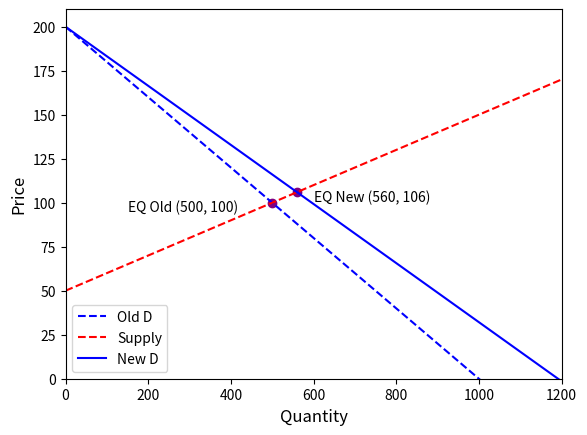

Write the Python code that produced this figure.

import matplotlib.pyplot as plt 
import numpy as np    

def abline(slope, intercept):
    """Plot a line from slope and intercept"""
    axes = plt.gca()
    axes.set_xlim([0, 2800])
    axes.set_ylim([0, 50])
    x_vals = np.array(axes.get_xlim())
    y_vals = intercept + slope * x_vals
    plt.plot(1000, 26.5, "or")
    axes.annotate("P1", (1000, 26.5))
    plt.plot(2000, 9.94, "or")
    axes.annotate("P2", (2000, 9.94))
    plt.plot(x_vals, y_vals, '--b')
    plt.xlabel("Quantity", fontsize=12)
    plt.ylabel("Price", fontsize=12)
    plt.savefig("prob2.png",dpi=400)
    plt.close


def sup_dem_line(slope1, intercept1, slope2, intercept2):
    """
    Plot demand / supply curve line
    """
    axes = plt.gca()
    axes.set_xlim([0, 2000])
    axes.set_ylim([0, 150])
    x_vals = np.array(axes.get_xlim())
    y_vals1 = intercept1 + slope1 * x_vals
    y_vals2 = intercept2 + slope2 * x_vals
    plt.plot(1000, 50, "o", color='purple')
    axes.annotate("EQ (1000, 50)", (1000, 50))
    plt.plot(x_vals, y_vals1, '--b')
    plt.plot(x_vals, y_vals2, '--r')
    plt.xlabel("Quantity", fontsize=12)
    plt.ylabel("Price", fontsize=12)
    plt.savefig("prob1.png",dpi=400)
    plt.close()


def dem_q3(slope1, intercept1, slope2, intercept2):
    """
    Plot demand / supply curve line
    """
    axes = plt.gca()
    # axes.set_xlim([40, 80])
    # axes.set_ylim([12, 20])
    axes.set_xlim([0, 150])
    axes.set_ylim([0, 32])
    x_vals = np.array(axes.get_xlim())
    y_vals1 = intercept1 + slope1 * x_vals
    y_vals2 = intercept2 + slope2 * x_vals
    plt.plot(x_vals, y_vals1, '--b', label='Original')
    plt.plot(x_vals, y_vals2, '-r', label='New')
    plt.xlabel("Quantity", fontsize=12)
    plt.ylabel("Price", fontsize=12)
    plt.legend()
    # plt.savefig("prob3c_zoomed.png",dpi=400)
    plt.savefig("prob3c.png",dpi=400)
    plt.close()
    

def sup_dem2(slopes, ints):
    """
    Plot demand / supply curve line
    """
    axes = plt.gca()
    axes.set_xlim([0, 2000])
    axes.set_ylim([0, 150])
    x_vals = np.array(axes.get_xlim())
    y_vals1 = ints[0] + slopes[0] * x_vals
    y_vals2 = ints[1] + slopes[1] * x_vals
    y_vals3 = ints[2] + slopes[2] * x_vals
    y_vals4 = ints[3] + slopes[3] * x_vals
    plt.plot(865.385, 53.845, "o", color='purple')
    axes.annotate("EQ (865.385, 53.845)", (150, 53.845))
    plt.plot(x_vals, y_vals1, '--b', label="Old D")
    plt.plot(x_vals, y_vals2, '--r', label= "Old S")
    plt.plot(x_vals, y_vals3, '-b', label="New D")
    plt.plot(x_vals, y_vals4, '-r', label="New S")
    plt.xlabel("Quantity", fontsize=12)
    plt.ylabel("Price", fontsize=12)
    plt.legend()
    plt.savefig("prob1_dub.png",dpi=400)
    plt.close()


def shrimp_prob1(slopes, ints):
    """
    Plot demand / supply curve line
    """
    axes = plt.gca()
    axes.set_xlim([0, 1200])
    axes.set_ylim([0, 210])
    x_vals = np.array(axes.get_xlim())
    y_vals1 = ints[0] + slopes[0] * x_vals
    y_vals2 = ints[1] + slopes[1] * x_vals
    y_vals3 = ints[2] + slopes[2] * x_vals
    y_vals4 = ints[3] + slopes[3] * x_vals
    plt.plot(500, 100, "o", color='purple')
    # plt.plot(560, 100, "o", color='purple')
    plt.plot(560, 106, "o", color='purple')
    axes.annotate("EQ Old (500, 100)", (150, 95))
    # axes.annotate("EQ New (560, 100)", (600, 95))
    axes.annotate("EQ New (560, 106)", (600, 101))
    plt.plot(x_vals, y_vals1, '--b', label="Old D")
    # plt.plot(x_vals, y_vals2, '--r', label= "Old S")
    plt.plot(x_vals, y_vals2, '--r', label= "Supply")
    plt.plot(x_vals, y_vals3, '-b', label="New D")
    # plt.plot(x_vals, y_vals4, '-r', label="New S")
    plt.xlabel("Quantity", fontsize=12)
    plt.ylabel("Price", fontsize=12)
    plt.legend()
    plt.savefig("prob1_shrimp.png",dpi=400)
    plt.close()


# abline(-0.01656, 43.06)
# sup_dem_line(-0.1, 150, 0.025, 25)

# dem_q3(-0.233, 30.71, -0.233, 30.44)
# sup_dem2([-0.1, 0.025, -0.111, 0.0333], [150, 25, 150, 25])
# shrimp_prob1([-0.2, 0.1, -0.1786, 0.0892], [200, 50, 200, 50])
shrimp_prob1([-0.2, 0.1, -0.16786, 0], [200, 50, 200, 0])
